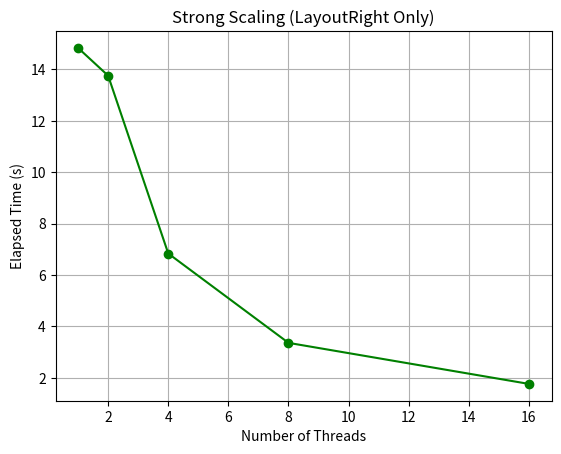
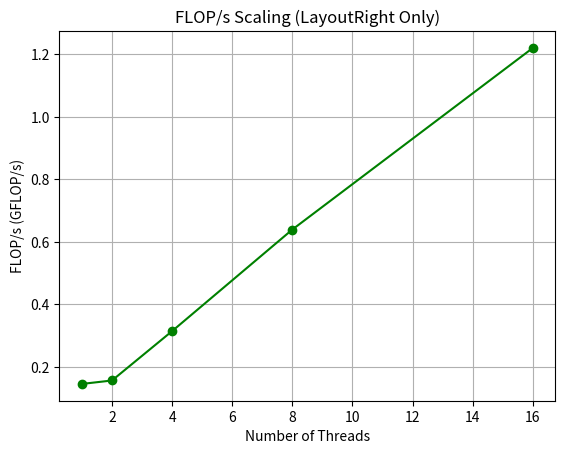
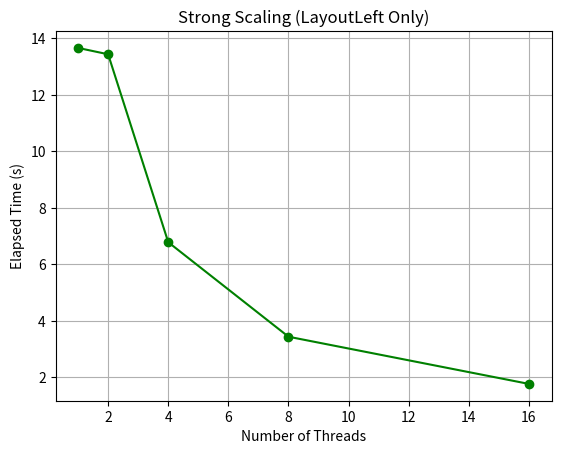
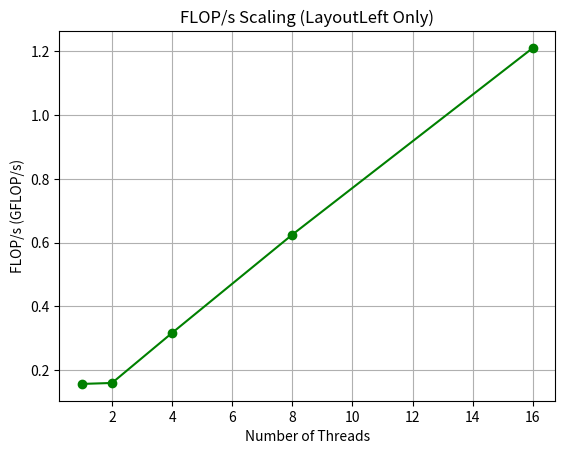
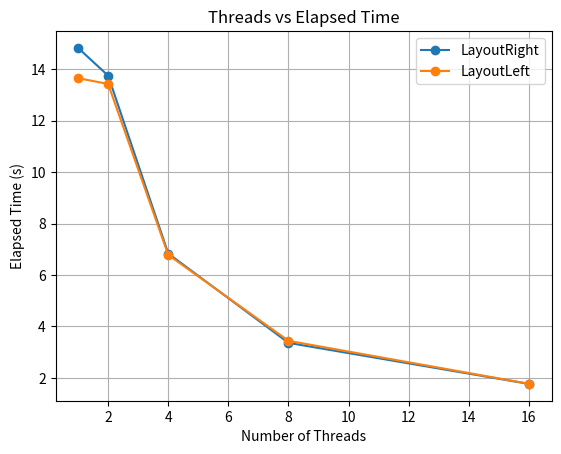
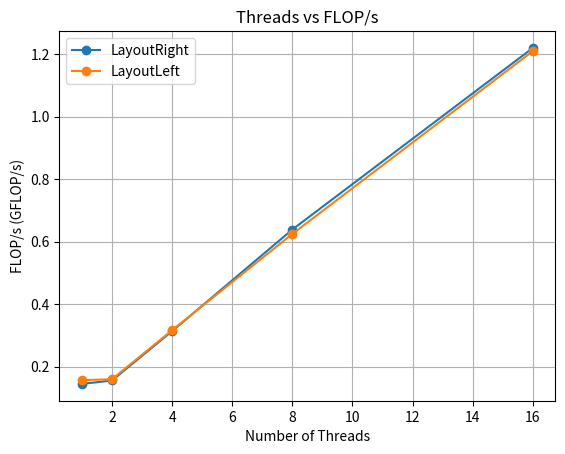
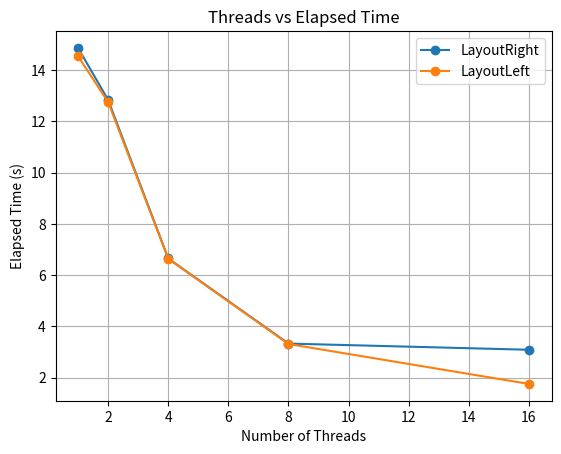
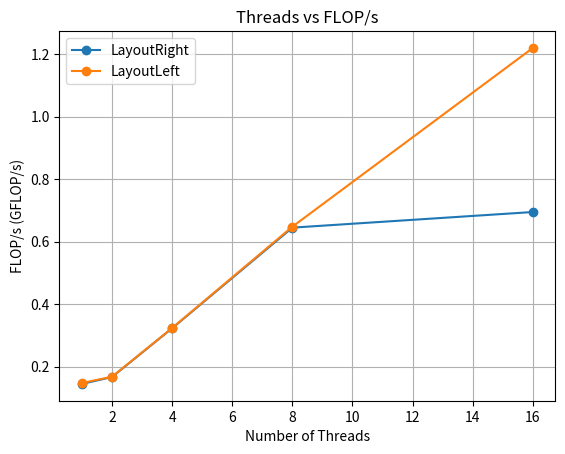

Recreate these plots in Python, in order.
import matplotlib.pyplot as plt

threads = [1, 2, 4, 8, 16]

# LayoutRight data
times_right = [14.830967, 13.751729, 6.835002, 3.359703, 1.762930]
flops_right = [1.45e+08, 1.56e+08, 3.14e+08, 6.39e+08, 1.22e+09]

# LayoutLeft data
times_left = [13.654579, 13.429957, 6.780749, 3.437970, 1.768286]
flops_left = [1.57e+08, 1.60e+08, 3.17e+08, 6.25e+08, 1.21e+09]

# Final performance comparison of array layout
times_right_perf = [14.858851, 12.830513, 6.646810, 3.328559, 3.087749]
flops_right_perf = [1.45e+08, 1.67e+08, 3.23e+08, 6.45e+08, 6.95e+08]

times_left_perf = [14.532644, 12.745199, 6.635249, 3.311722, 1.755507]
flops_left_perf = [1.48e+08, 1.68e+08, 3.24e+08, 6.48e+08, 1.22e+09]

# Draw LayoutRight separately for extensibility
plt.figure()
plt.plot(threads, times_right, marker='o',color='green')
plt.xlabel('Number of Threads')
plt.ylabel('Elapsed Time (s)')
plt.title('Strong Scaling (LayoutRight Only)')
plt.grid(True)
plt.savefig('layoutright_scaling_time.png')

plt.figure()
plt.plot(threads, [f / 1e9 for f in flops_right], marker='o',color='green') 
plt.xlabel('Number of Threads')
plt.ylabel('FLOP/s (GFLOP/s)')
plt.title('FLOP/s Scaling (LayoutRight Only)')
plt.grid(True)
plt.savefig('layoutright_scaling_flops.png')

# Draw LayoutLeft separately for extensibility
plt.figure()
plt.plot(threads, times_left, marker='o', color='green')
plt.xlabel('Number of Threads')
plt.ylabel('Elapsed Time (s)')
plt.title('Strong Scaling (LayoutLeft Only)')
plt.grid(True)
plt.savefig('layoutleft_scaling_time.png')

plt.figure()
plt.plot(threads, [f / 1e9 for f in flops_left], marker='o', color='green')
plt.xlabel('Number of Threads')
plt.ylabel('FLOP/s (GFLOP/s)')
plt.title('FLOP/s Scaling (LayoutLeft Only)')
plt.grid(True)
plt.savefig('layoutleft_scaling_flops.png')

# Figure: Run time vs number of threads(before perf)
plt.figure()
plt.plot(threads, times_right, marker='o', label='LayoutRight')
plt.plot(threads, times_left, marker='o', label='LayoutLeft')
plt.xlabel('Number of Threads')
plt.ylabel('Elapsed Time (s)')
plt.title('Threads vs Elapsed Time')
plt.legend()
plt.grid(True)
plt.savefig('compare_time_origin.png')

# Figure: FLOP/s vs number of threads(before perf)
plt.figure()
plt.plot(threads, [f / 1e9 for f in flops_right], marker='o', label='LayoutRight')
plt.plot(threads, [f / 1e9 for f in flops_left], marker='o', label='LayoutLeft')
plt.xlabel('Number of Threads')
plt.ylabel('FLOP/s (GFLOP/s)')
plt.title('Threads vs FLOP/s')
plt.legend()
plt.grid(True)
plt.savefig('compare_flops_origin.png')

# Figure: Run time vs number of threads(after perf)
plt.figure()
plt.plot(threads, times_right_perf, marker='o', label='LayoutRight')
plt.plot(threads, times_left_perf, marker='o', label='LayoutLeft')
plt.xlabel('Number of Threads')
plt.ylabel('Elapsed Time (s)')
plt.title('Threads vs Elapsed Time')
plt.legend()
plt.grid(True)
plt.savefig('compare_time.png')

# Figure: FLOP/s vs number of threads(after perf)
plt.figure()
plt.plot(threads, [f / 1e9 for f in flops_right_perf], marker='o', label='LayoutRight')
plt.plot(threads, [f / 1e9 for f in flops_left_perf], marker='o', label='LayoutLeft')
plt.xlabel('Number of Threads')
plt.ylabel('FLOP/s (GFLOP/s)')
plt.title('Threads vs FLOP/s')
plt.legend()
plt.grid(True)
plt.savefig('compare_flops.png')

plt.show()